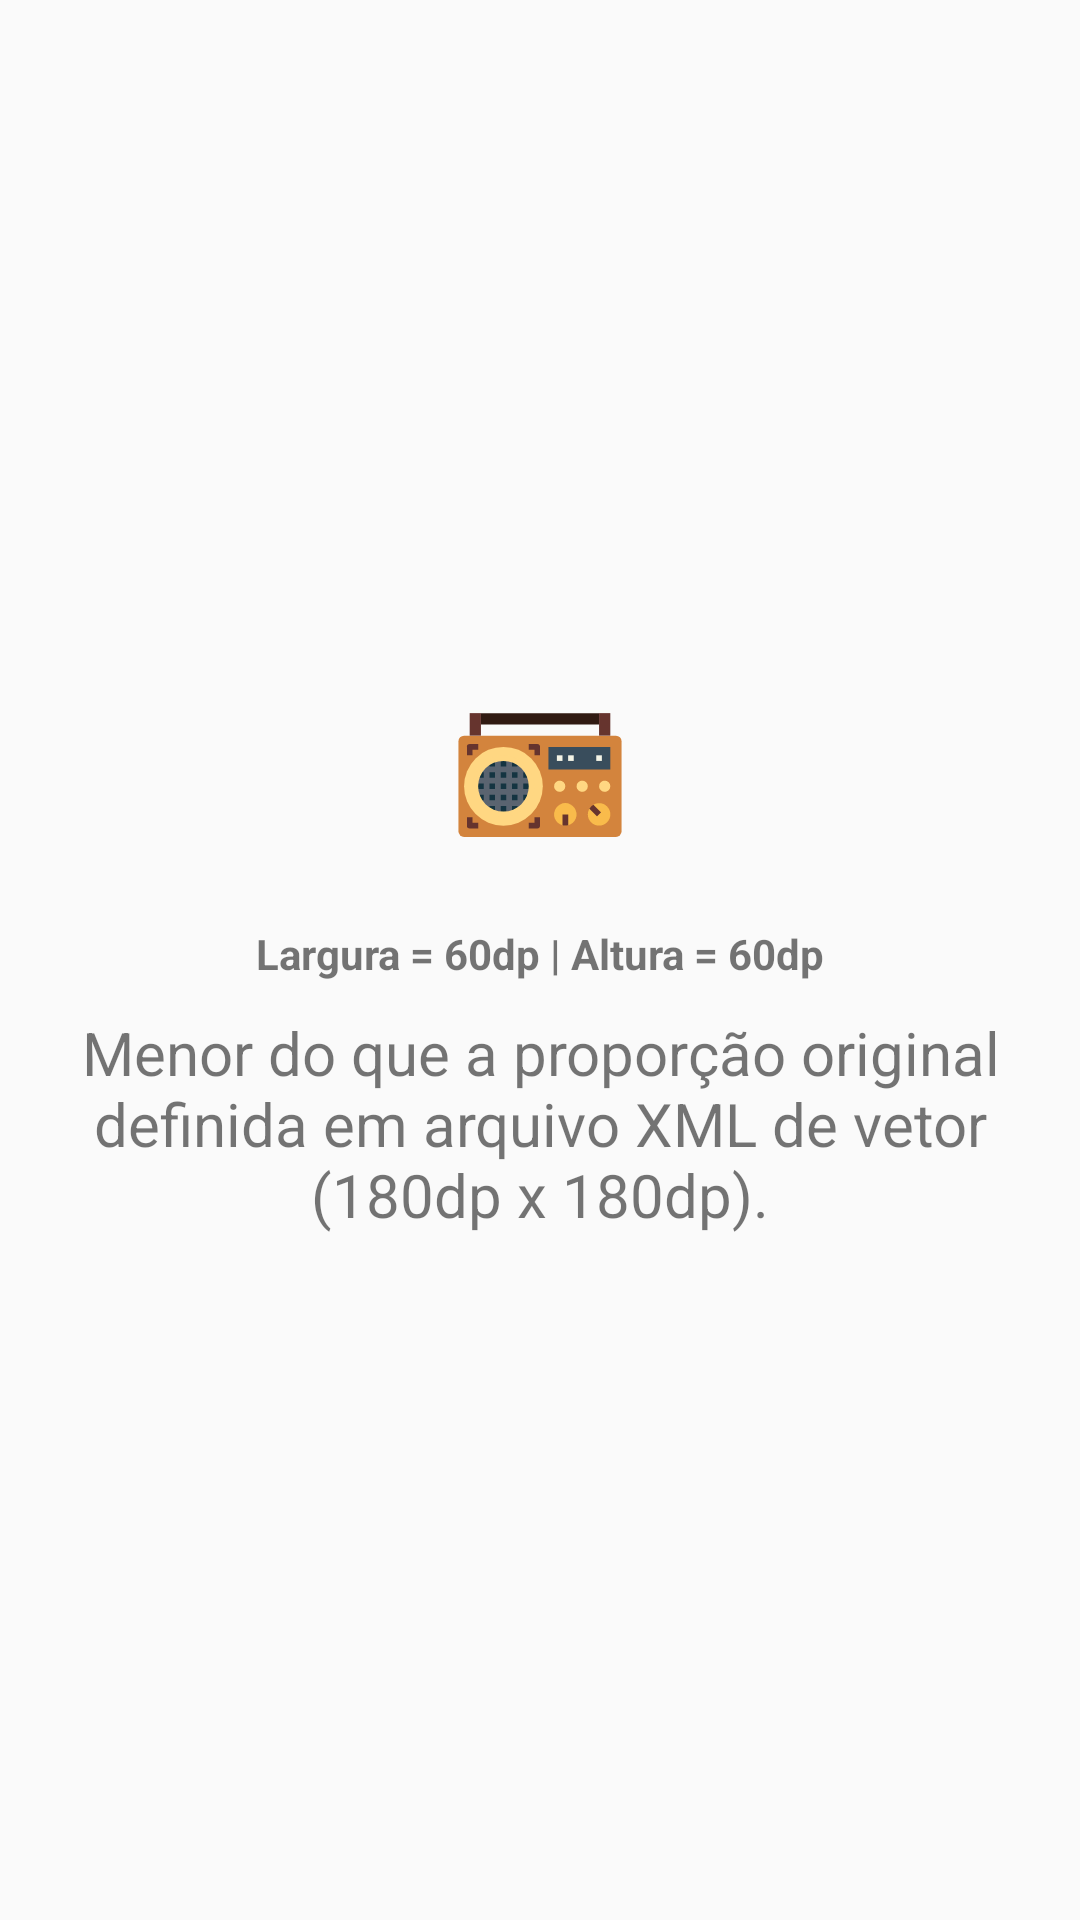

Produce the Android XML layout that renders to this screen, including the resource entries it uses.
<!-- AndroidManifest.xml: application theme AppTheme -->
<!-- res/layout/activity_o_porque_das_imagens_vetoriais_teste_1.xml -->
<?xml version="1.0" encoding="utf-8"?>
<LinearLayout xmlns:android="http://schemas.android.com/apk/res/android"
    xmlns:tools="http://schemas.android.com/tools"
    android:layout_width="match_parent"
    android:layout_height="match_parent"
    android:gravity="center"
    android:orientation="vertical"
    android:padding="20dp"
    tools:context=".samples.OPorqueDasImagensVetoriaisActivity">

    <ImageView
        android:layout_width="60dp"
        android:layout_height="60dp"
        android:contentDescription="@string/radio_vector_drawable"
        android:src="@drawable/radio_vector" />

    <TextView
        android:layout_width="match_parent"
        android:layout_height="wrap_content"
        android:layout_marginTop="20dp"
        android:gravity="center"
        android:text="@string/width_60dp_height_60dp"
        android:textStyle="bold" />

    <TextView
        android:layout_width="match_parent"
        android:layout_height="wrap_content"
        android:layout_marginTop="10dp"
        android:gravity="center"
        android:text="@string/less_than_original_size_vector"
        android:textSize="20sp" />
</LinearLayout>
<!-- resources referenced by this layout -->
<resources>
  <!-- drawable radio_vector: vector/xml drawable (drawable, 2733 chars, omitted) -->
  <string name="less_than_original_size_vector">
          Menor do que a proporção original definida em arquivo XML de vetor (180dp x 180dp).
      </string>
  <string name="radio_vector_drawable">
          Drawable vetorial de rádio
      </string>
  <string name="width_60dp_height_60dp">
          Largura = 60dp | Altura = 60dp
      </string>
  <style name="AppTheme" parent="Theme.AppCompat.Light.DarkActionBar">
          
          <item name="colorPrimary">@color/colorPrimary</item>
          <item name="colorPrimaryDark">@color/colorPrimaryDark</item>
          <item name="colorAccent">@color/colorAccent</item>
  
          <item name="colorControlNormal">@color/colorAccent</item>
      </style>
  <color name="colorPrimary">#000000</color>
  <color name="colorPrimaryDark">#000000</color>
  <color name="colorAccent">#03DAC5</color>
</resources>
